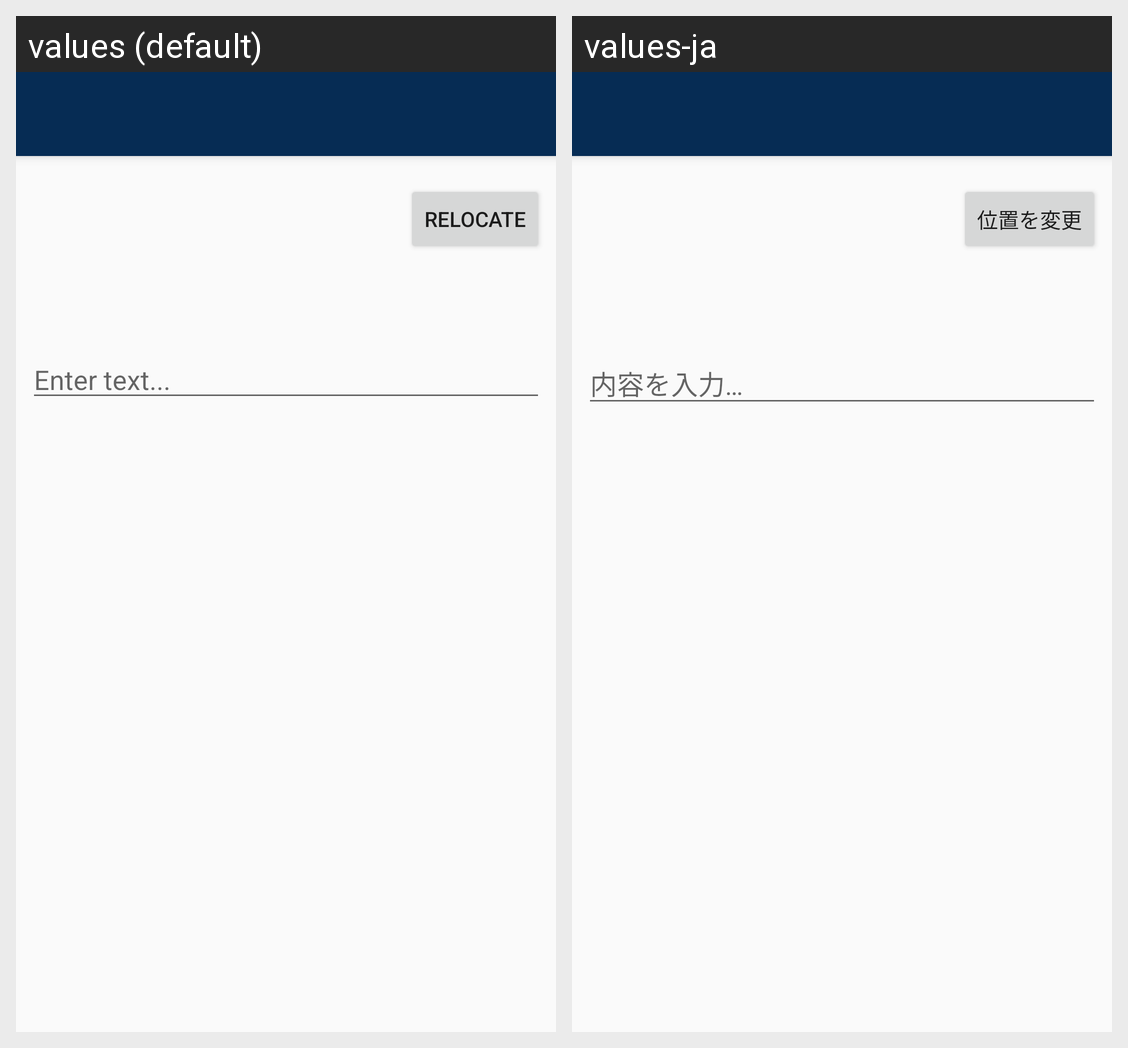

Strings drawn on this Android screen and how each of the app's shown locales translates them:
Android screen res/layout/activity_new_post.xml rendered under 2 locales, left to right: values (default), values-ja. Device: Nexus 5 (rendered at 1080×1920; each locale shown at half size, 540×960, under a caption strip naming it); theme AppTheme.NoActionBar.
Strings drawn on this screen, with the default value and each locale's value (text and hints the layout hard-codes, and strings that could not be matched under every locale, appear in the picture but are not listed):

content_placeholder
  values: Enter text...
  values-ja: 内容を入力…

button_relocate
  values: Relocate
  values-ja: 位置を変更
